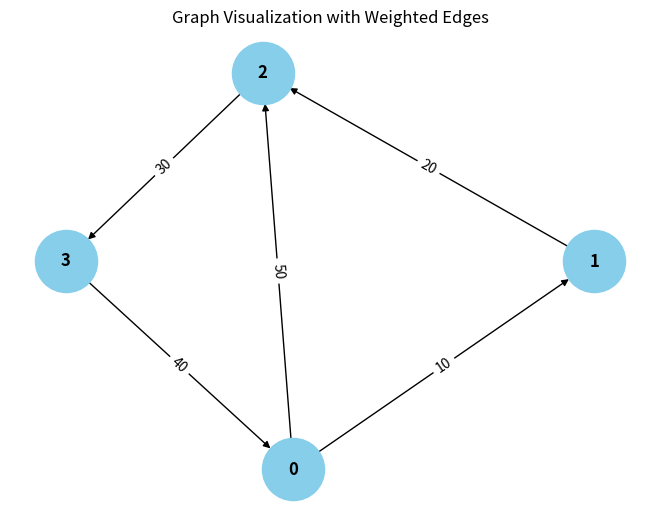

The matplotlib source for this figure: (Note: this script raises an exception after producing the figure.)
from collections import defaultdict

# ---------------------------
# WeightedGraph Class
# ---------------------------
class WeightedGraph:
    def __init__(self, vertices):
        self.vertices = vertices
        self.adj_list = {i: [] for i in range(vertices)}  # Adjacency list for the graph
        self.edges = []  # List to store the edges (u, v, weight)

    def add_edge(self, u, v, weight):
        """Add a single edge to the graph."""
        if (u, v, weight) not in self.edges:
            self.edges.append((u, v, weight))
            self.adj_list[u].append((v, weight))

    def add_multiple_edges(self, edges):
        """Add multiple edges at once."""
        for u, v, weight in edges:
            self.add_edge(u, v, weight)

    def get_edges(self):
        """Return all edges in the graph."""
        return self.edges

    def print_edges(self):
        """Print the edges of the graph."""
        print("Edges in the graph:")
        for u, v, weight in self.edges:
            print(f"{u} -> {v} (Weight: {weight})")

    def print_adj_list(self):
        """Print the adjacency list of the graph."""
        print("Adjacency List of the graph:")
        for u in self.adj_list:
            print(f"{u} -> {self.adj_list[u]}")

    def is_cyclic_directed(self):
        """Detect if there is a cycle in a directed graph using DFS."""
        visited = [False] * self.vertices
        rec_stack = [False] * self.vertices

        def dfs(v):
            visited[v] = True
            rec_stack[v] = True
            for neighbor, _ in self.adj_list[v]:
                if not visited[neighbor] and dfs(neighbor):
                    return True
                elif rec_stack[neighbor]:
                    return True
            rec_stack[v] = False
            return False

        for node in range(self.vertices):
            if not visited[node]:
                if dfs(node):
                    return True
        return False

    def is_cyclic_undirected(self):
        """Detect if there is a cycle in an undirected graph using DFS."""
        visited = [False] * self.vertices

        def dfs(v, parent):
            visited[v] = True
            for neighbor, _ in self.adj_list[v]:
                if not visited[neighbor]:
                    if dfs(neighbor, v):
                        return True
                elif parent != neighbor:
                    return True
            return False

        for node in range(self.vertices):
            if not visited[node]:
                if dfs(node, -1):
                    return True
        return False

    def is_negative_cycle(self):
        """Detect if there is a negative cycle using Bellman-Ford."""
        dist = [float("inf")] - self.vertices
        dist[0] = 0  # Start from node 0

        for _ in range(self.vertices - 1):
            for u, v, weight in self.edges:
                if dist[u] != float("inf") and dist[u] + weight < dist[v]:
                    dist[v] = dist[u] + weight

        for u, v, weight in self.edges:
            if dist[u] != float("inf") and dist[u] + weight < dist[v]:
                return True  # Negative cycle detected
        return False

    def reset_graph(self):
        """Reset the graph to its empty state."""
        self.edges = []  # Clear all edges
        self.adj_list = {i: [] for i in range(self.vertices)}  # Reset adjacency list for each vertex

    def union(self, parent, u, v):
        """Union-find helper function."""
        root_u = self.find_parent(parent, u)
        root_v = self.find_parent(parent, v)
        if root_u != root_v:
            parent[root_u] = root_v

    def find_parent(self, parent, v):
        """Find the root of the node using path compression."""
        if parent[v] == -1:
            return v
        parent[v] = self.find_parent(parent, parent[v])
        return parent[v]

    def is_cyclic_undirected_union_find(self):
        """Detect cycles in an undirected graph using Union-Find."""
        parent = [-1] * self.vertices

        for u, v, _ in self.edges:
            x = self.find_parent(parent, u)
            y = self.find_parent(parent, v)

            if x == y:
                return True
            self.union(parent, x, y)
        return False

    # ---------------------------
    # Helper functions for testing
    # ---------------------------

    def reset_graph_helper(self):
        """Reset the graph to an empty state for testing."""
        self.edges = []
        self.adj_list = defaultdict(list)

    def get_edges_helper(self):
        """Return all edges for testing."""
        return self.edges

    def add_multiple_edges_helper(self, edges):
        """Add multiple edges for testing."""
        for edge in edges:
            self.add_edge(*edge)

# ---------------------------
# Helper Class for Cycle Test Results
# ---------------------------
class CycleDetectionResults:
    def __init__(self):
        self.directed_cycle_detected = False
        self.undirected_cycle_detected = False
        self.negative_cycle_detected = False

# ---------------------------
# Additional Functionalities
# ---------------------------

class GraphRenderer:
    def __init__(self, graph):
        """Initialize the renderer for visualizing the graph."""
        self.graph = graph

    def render_edges(self):
        """Render the edges of the graph."""
        print("\nRendering edges of the graph:")
        for u, v, weight in self.graph.get_edges():
            print(f"{u} -> {v} (Weight: {weight})")

    def render_adj_list(self):
        """Render the adjacency list of the graph."""
        print("\nRendering adjacency list:")
        self.graph.print_adj_list()

    def render_summary(self):
        """Render a summary of the graph."""
        print("\nGraph summary:")
        print(f"Total vertices: {self.graph.vertices}")
        print(f"Total edges: {len(self.graph.get_edges())}")
        print(f"Is cyclic (directed): {self.graph.is_cyclic_directed()}")
        print(f"Is cyclic (undirected): {self.graph.is_cyclic_undirected()}")
        print(f"Has negative cycle: {self.graph.is_negative_cycle()}")

import matplotlib.pyplot as plt
import networkx as nx

class WeightedGraphVisualization:
    def __init__(self, graph):
        """Initialize the visualization of weighted graph."""
        self.graph = graph

    def visualize(self):
        """Visualize the graph with weighted edges using networkx and matplotlib."""
        G = nx.DiGraph()  # Using DiGraph for directed graph visualization

        # Add edges to the networkx graph
        for u, v, weight in self.graph.get_edges():
            G.add_edge(u, v, weight=weight)

        # Draw the graph
        pos = nx.spring_layout(G)  # Layout for node positioning
        edge_labels = nx.get_edge_attributes(G, 'weight')

        # Draw nodes, edges, and labels
        nx.draw(G, pos, with_labels=True, node_color='skyblue', node_size=2000, font_size=12, font_weight='bold')
        nx.draw_networkx_edge_labels(G, pos, edge_labels=edge_labels)

        # Display the plot
        plt.title("Graph Visualization with Weighted Edges")
        plt.show()


# ---------------------------
# Main Program
# ---------------------------

class WeightedGraphHandler:
    def __init__(self, vertices):
        """Initialize the graph handler."""
        self.graph = WeightedGraph(vertices)
        self.renderer = GraphRenderer(self.graph)
        self.visualizer = WeightedGraphVisualization(self.graph)

    def add_edges(self, edges):
        """Add edges to the graph."""
        for edge in edges:
            self.graph.add_edge(*edge)

    def render_graph(self):
        """Render the graph using the renderer."""
        self.renderer.render_edges()
        self.renderer.render_adj_list()

    def visualize_graph(self):
        """Visualize the graph using the visualizer."""
        self.visualizer.visualize()

    def cycle_detection_summary(self):
        """Print the cycle detection summary."""
        print("\nCycle detection summary:")
        print(f"Directed cycle detected: {self.graph.is_cyclic_directed()}")
        print(f"Undirected cycle detected: {self.graph.is_cyclic_undirected()}")
        print(f"Negative cycle detected: {self.graph.is_negative_cycle()}")

# ---------------------------
# Extended Graph Operations
# ---------------------------

class GraphCycleAnalysis:
    def __init__(self, graph):
        """Initialize cycle analysis on the graph."""
        self.graph = graph
        self.results = CycleDetectionResults()

    def analyze_cycles(self):
        """Analyze different types of cycles in the graph."""
        self.results.directed_cycle_detected = self.graph.is_cyclic_directed()
        self.results.undirected_cycle_detected = self.graph.is_cyclic_undirected()
        self.results.negative_cycle_detected = self.graph.is_negative_cycle()

    def print_analysis(self):
        """Print the analysis results."""
        print(f"Directed cycle detected: {self.results.directed_cycle_detected}")
        print(f"Undirected cycle detected: {self.results.undirected_cycle_detected}")
        print(f"Negative cycle detected: {self.results.negative_cycle_detected}")

# ---------------------------
# Main Function
# ---------------------------

if __name__ == "__main__":
    # Create a graph with 4 vertices (0, 1, 2, 3)
    graph_handler = WeightedGraphHandler(4)

    # Add some sample edges (u, v, weight)
    edges = [
        (0, 1, 10),  # Edge from 0 to 1 with weight 10
        (1, 2, 20),  # Edge from 1 to 2 with weight 20
        (2, 3, 30),  # Edge from 2 to 3 with weight 30
        (3, 0, 40),  # Edge from 3 to 0 with weight 40 (creates a directed cycle: 0 -> 1 -> 2 -> 3 -> 0)
        (0, 2, 50)  # Edge from 0 to 2 with weight 50
    ]

    # Add edges to the graph
    graph_handler.add_edges(edges)

    # Render the graph's edges and adjacency list
    graph_handler.render_graph()

    # Visualize the graph
    graph_handler.visualize_graph()

    # Detect and print the cycle results
    graph_handler.cycle_detection_summary()

    # Analyze cycles in detail
    cycle_analysis = GraphCycleAnalysis(graph_handler.graph)
    cycle_analysis.analyze_cycles()
    cycle_analysis.print_analysis()
